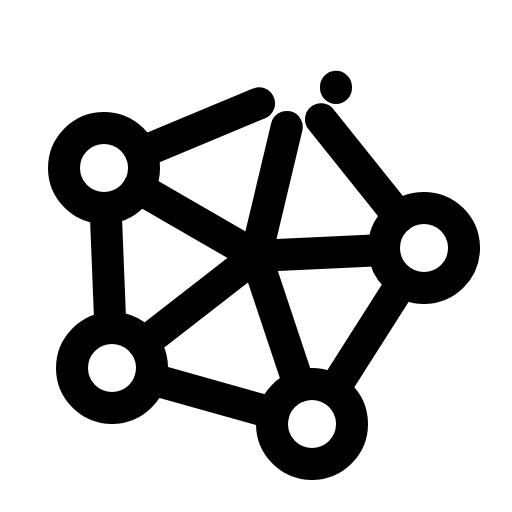
t = 0.00 s
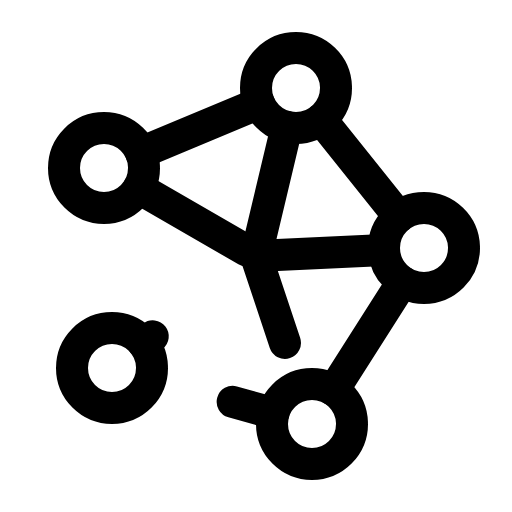
t = 4.20 s
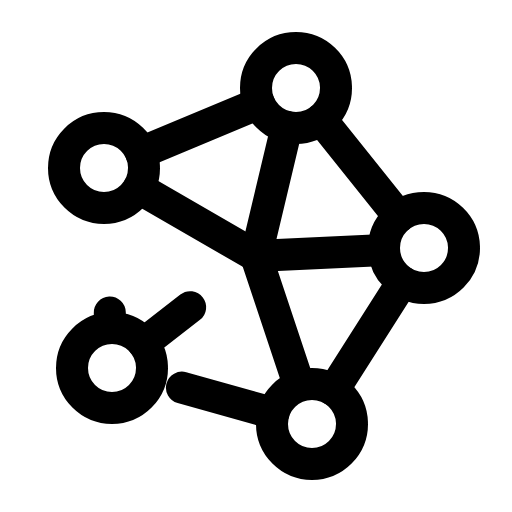
t = 4.58 s
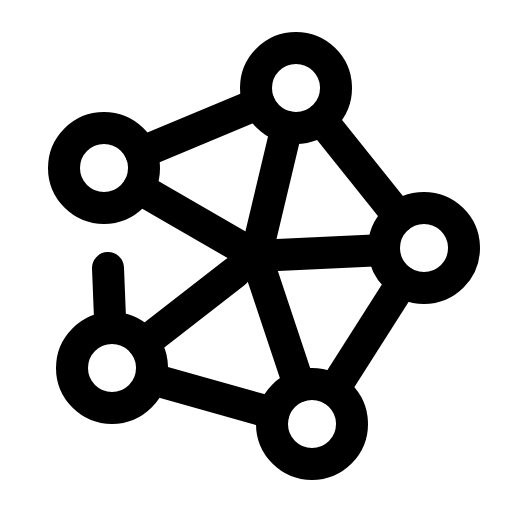
t = 4.95 s
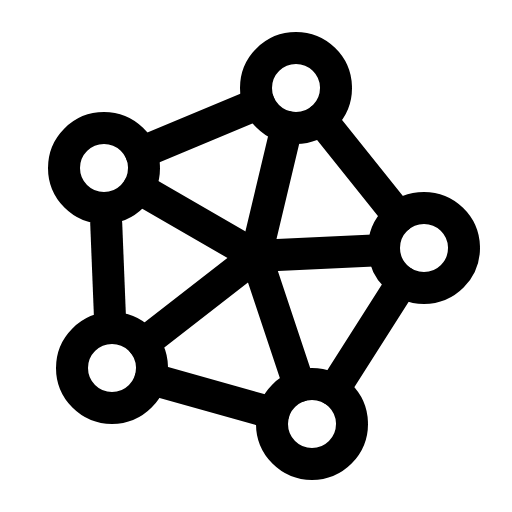
t = 5.33 s
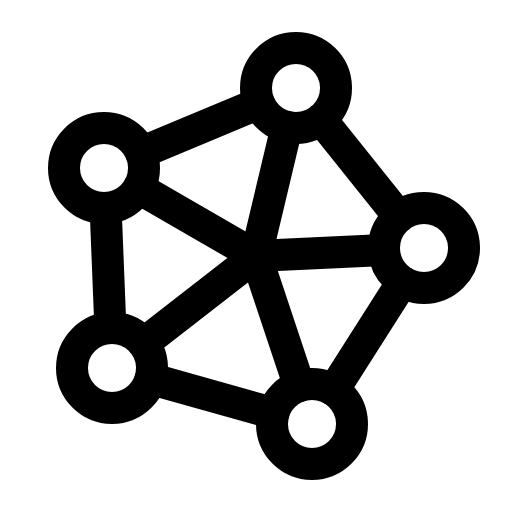
t = 5.70 s

The animated SVG that drew these frames (rendered in a browser with its animation timeline set to each time). Animation: 1 CSS @keyframes rule; one cycle of 5.70 s.

<svg xmlns="http://www.w3.org/2000/svg" viewBox="0 0 256 256">
  <style>
    .draw-line {
      stroke-dasharray: 1;
      stroke-dashoffset: 0;
    }
    svg:hover .draw-line {
      animation: phosphor-draw-in 1.5s ease-in-out forwards;
    }
    @keyframes phosphor-draw-in {
      from { stroke-dashoffset: 1; }
      to { stroke-dashoffset: 0; }
    }
  </style><rect width="256" height="256" fill="none"/><circle cx="148" cy="44" r="20" fill="none" stroke="currentColor" stroke-linecap="round" stroke-linejoin="round" stroke-width="16" class="draw-line" pathLength="1" style="animation-delay: 0s"/><circle cx="212" cy="124" r="20" fill="none" stroke="currentColor" stroke-linecap="round" stroke-linejoin="round" stroke-width="16" class="draw-line" pathLength="1" style="animation-delay: 0.3s"/><circle cx="156" cy="212" r="20" fill="none" stroke="currentColor" stroke-linecap="round" stroke-linejoin="round" stroke-width="16" class="draw-line" pathLength="1" style="animation-delay: 0.6s"/><circle cx="56" cy="184" r="20" fill="none" stroke="currentColor" stroke-linecap="round" stroke-linejoin="round" stroke-width="16" class="draw-line" pathLength="1" style="animation-delay: 0.9s"/><circle cx="52" cy="84" r="20" fill="none" stroke="currentColor" stroke-linecap="round" stroke-linejoin="round" stroke-width="16" class="draw-line" pathLength="1" style="animation-delay: 1.2s"/><line x1="201.26" y1="140.88" x2="166.74" y2="195.12" fill="none" stroke="currentColor" stroke-linecap="round" stroke-linejoin="round" stroke-width="16" class="draw-line" pathLength="1" style="animation-delay: 1.5s"/><line x1="160.49" y1="59.62" x2="199.51" y2="108.38" fill="none" stroke="currentColor" stroke-linecap="round" stroke-linejoin="round" stroke-width="16" class="draw-line" pathLength="1" style="animation-delay: 1.8s"/><line x1="70.47" y1="76.31" x2="129.53" y2="51.69" fill="none" stroke="currentColor" stroke-linecap="round" stroke-linejoin="round" stroke-width="16" class="draw-line" pathLength="1" style="animation-delay: 2.1s"/><line x1="192.02" y1="124.95" x2="128" y2="128" fill="none" stroke="currentColor" stroke-linecap="round" stroke-linejoin="round" stroke-width="16" class="draw-line" pathLength="1" style="animation-delay: 2.4s"/><line x1="128" y1="128" x2="143.37" y2="63.46" fill="none" stroke="currentColor" stroke-linecap="round" stroke-linejoin="round" stroke-width="16" class="draw-line" pathLength="1" style="animation-delay: 2.7s"/><line x1="69.31" y1="94.02" x2="128" y2="128" fill="none" stroke="currentColor" stroke-linecap="round" stroke-linejoin="round" stroke-width="16" class="draw-line" pathLength="1" style="animation-delay: 3s"/><line x1="128" y1="128" x2="149.67" y2="193.02" fill="none" stroke="currentColor" stroke-linecap="round" stroke-linejoin="round" stroke-width="16" class="draw-line" pathLength="1" style="animation-delay: 3.3s"/><line x1="136.74" y1="206.61" x2="75.26" y2="189.39" fill="none" stroke="currentColor" stroke-linecap="round" stroke-linejoin="round" stroke-width="16" class="draw-line" pathLength="1" style="animation-delay: 3.6s"/><line x1="71.79" y1="171.72" x2="128" y2="128" fill="none" stroke="currentColor" stroke-linecap="round" stroke-linejoin="round" stroke-width="16" class="draw-line" pathLength="1" style="animation-delay: 3.9s"/><line x1="55.2" y1="164.02" x2="52.8" y2="103.98" fill="none" stroke="currentColor" stroke-linecap="round" stroke-linejoin="round" stroke-width="16" class="draw-line" pathLength="1" style="animation-delay: 4.2s"/></svg>
